Run: headless pygame with SDL's dummy video driver; simulated clock (each Clock.tick advances the game by its frame time, no real sleeping); random seed 0; keys injected as events and as key.get_pressed() state; no mouse input.
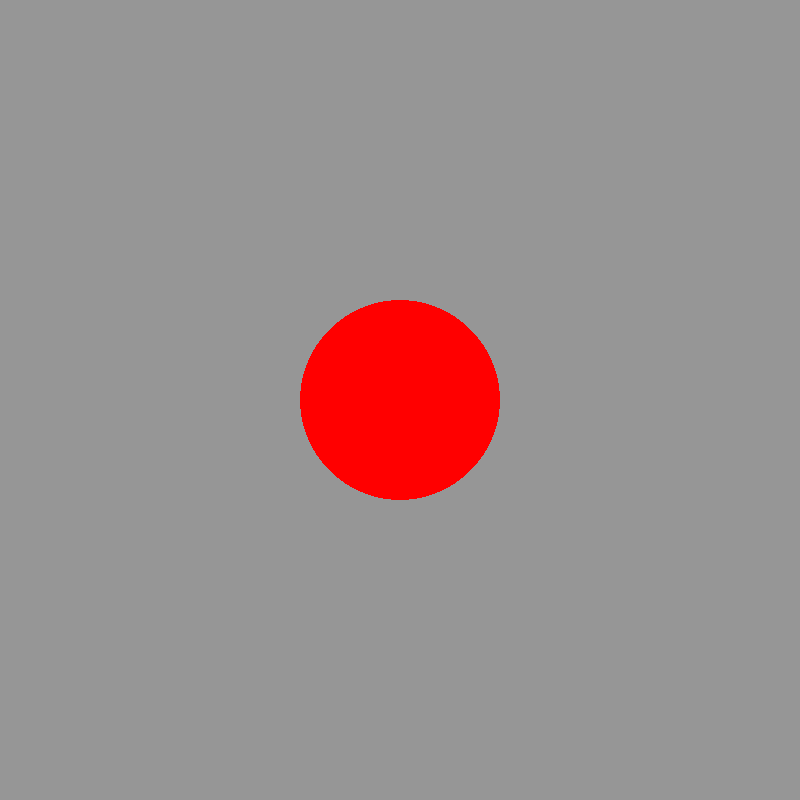
Frame 1 of 4 · flips 1–60 · no input
Frame 2 of 4 · flips 61–180 · tapped SPACE, RETURN · held RIGHT (→), D · screen unchanged from frame 1, image omitted
Frame 3 of 4 · flips 181–300 · held DOWN (↓), S · screen unchanged from frame 2, image omitted
Frame 4 of 4 · flips 301–420 · held LEFT (←), A, UP (↑), W · screen unchanged from frame 3, image omitted

The pygame program that drew these frames:

import pygame

def main():
    pygame.init()
    window = pygame.display.set_mode([800, 800])
    running = True
    while running:
        for event in pygame.event.get():
            if event.type == pygame.QUIT:
                running = False

        window.fill((150, 150, 150))
        pygame.draw.circle(window, (255, 0, 0), (400, 400), 100)
        pygame.display.flip()

    pygame.quit()

if __name__ == "__main__":
    main()
